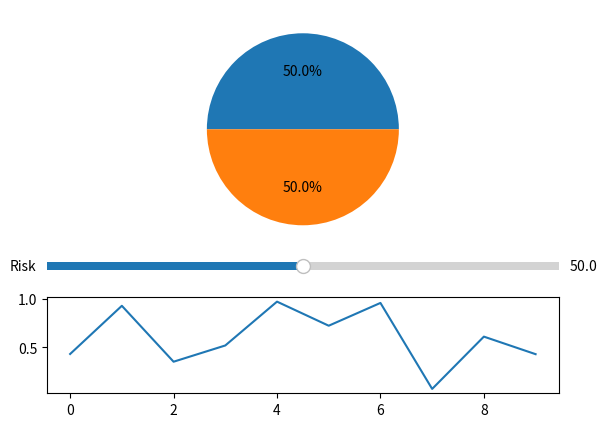

Recreate this plot in Python.
import numpy as np
import matplotlib.pyplot as plt
from matplotlib.widgets import Slider, Button, RadioButtons

x = [50, 50]

fig, axarr = plt.subplots(3)

# draw the initial pie chart
axarr[0].pie(x,autopct='%1.1f%%')
axarr[0].set_position([0.25,0.4,.5,.5])

# create the slider
axarr[1].set_position([0.1, 0.35, 0.8, 0.03])
risk = Slider(axarr[1], 'Risk', 0.1, 100.0, valinit=x[0])

# create some other random plot below the slider
axarr[2].plot(np.random.rand(10))
axarr[2].set_position([0.1,0.1,.8,.2])

def update(val):
    axarr[0].clear()
    axarr[0].pie([val, 100-val],autopct='%1.1f%%')
    fig.canvas.draw_idle()

risk.on_changed(update)

plt.show()
